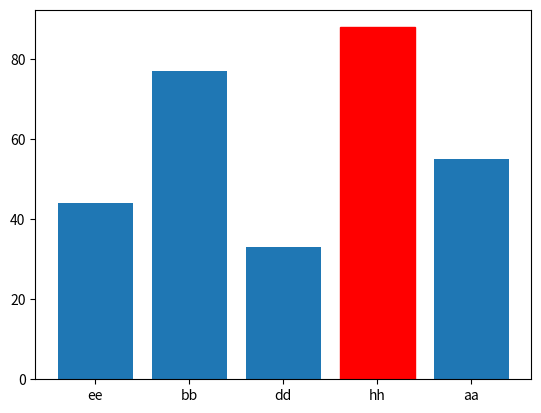

This chart was generated by the following Python code:
import matplotlib.pyplot as plt
import operator
from functools import reduce

nama = ['ee','bb','dd','hh','aa']
nilai = [44,77,33,88,55]

# menentukan warna pada nama tertentu
nama_terpilih = 'hh'
for i,j in enumerate(nama):
    if j == nama_terpilih:
        kolom_terpilih = i

barlist = plt.bar(nama,nilai)
barlist[kolom_terpilih].set_color('r')
plt.show()
